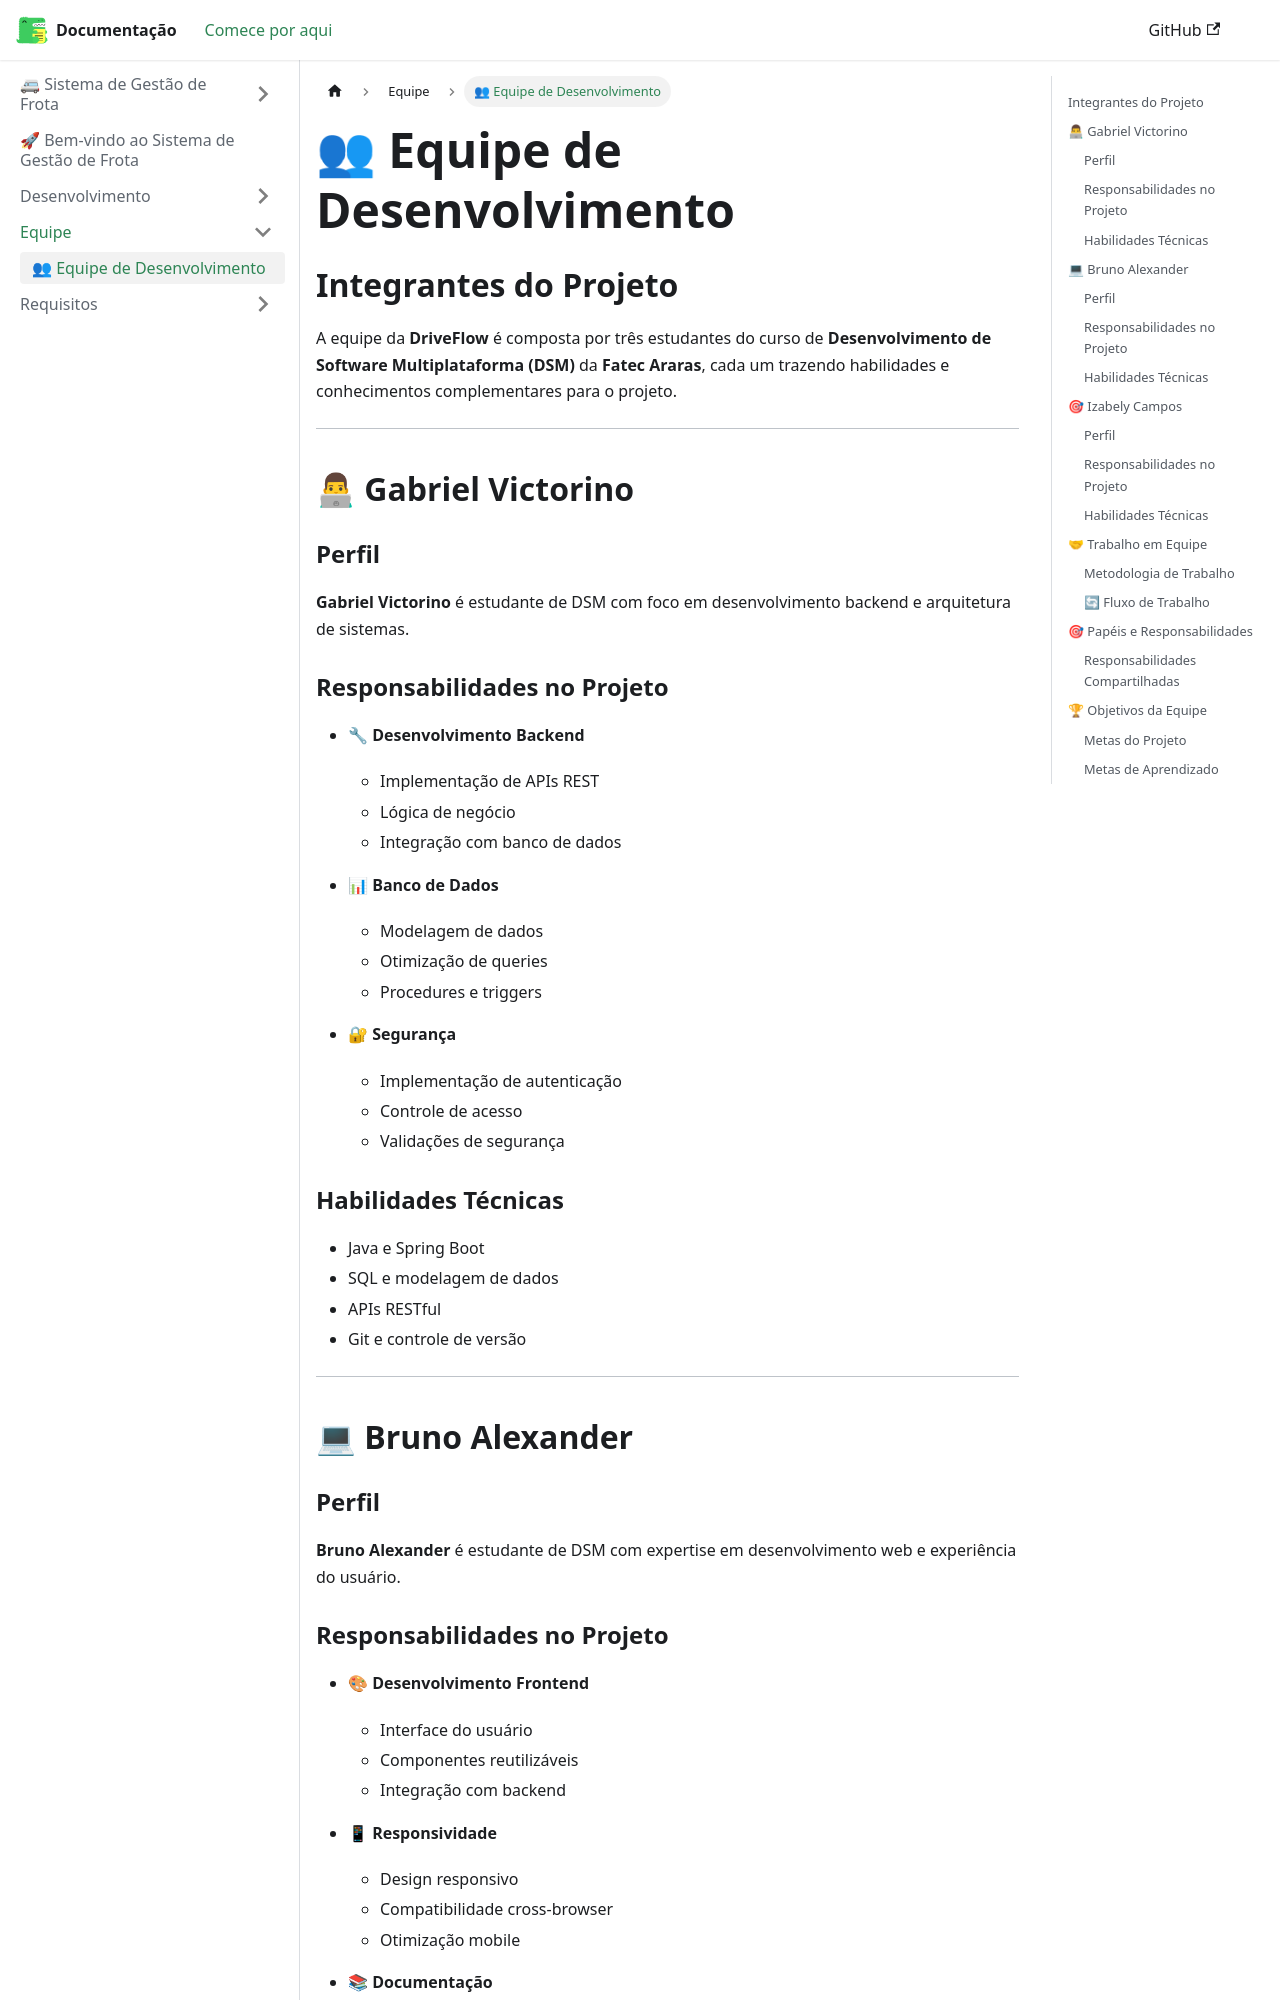

repository: GabrielVictorino8266/mkdocs-documentacao-projetointegrador-4-semestre · page: docs/Equipe/integrantes/index.html · generator: docusaurus

---
sidebar_position: 1
---

# 👥 Equipe de Desenvolvimento

## Integrantes do Projeto

A equipe da **DriveFlow** é composta por três estudantes do curso de **Desenvolvimento de Software Multiplataforma (DSM)** da **Fatec Araras**, cada um trazendo habilidades e conhecimentos complementares para o projeto.

---

## 👨💻 Gabriel Victorino

### Perfil

**Gabriel Victorino** é estudante de DSM com foco em desenvolvimento backend e arquitetura de sistemas.

### Responsabilidades no Projeto

- 🔧 **Desenvolvimento Backend**
  - Implementação de APIs REST
  - Lógica de negócio
  - Integração com banco de dados

- 📊 **Banco de Dados**
  - Modelagem de dados
  - Otimização de queries
  - Procedures e triggers

- 🔐 **Segurança**
  - Implementação de autenticação
  - Controle de acesso
  - Validações de segurança

### Habilidades Técnicas

- Java e Spring Boot
- SQL e modelagem de dados
- APIs RESTful
- Git e controle de versão

---

## 💻 Bruno Alexander

### Perfil

**Bruno Alexander** é estudante de DSM com expertise em desenvolvimento web e experiência do usuário.

### Responsabilidades no Projeto

- 🎨 **Desenvolvimento Frontend**
  - Interface do usuário
  - Componentes reutilizáveis
  - Integração com backend

- 📱 **Responsividade**
  - Design responsivo
  - Compatibilidade cross-browser
  - Otimização mobile

- 📚 **Documentação**
  - Documentação técnica
  - Manuais de usuário
  - Diagramas e fluxos
